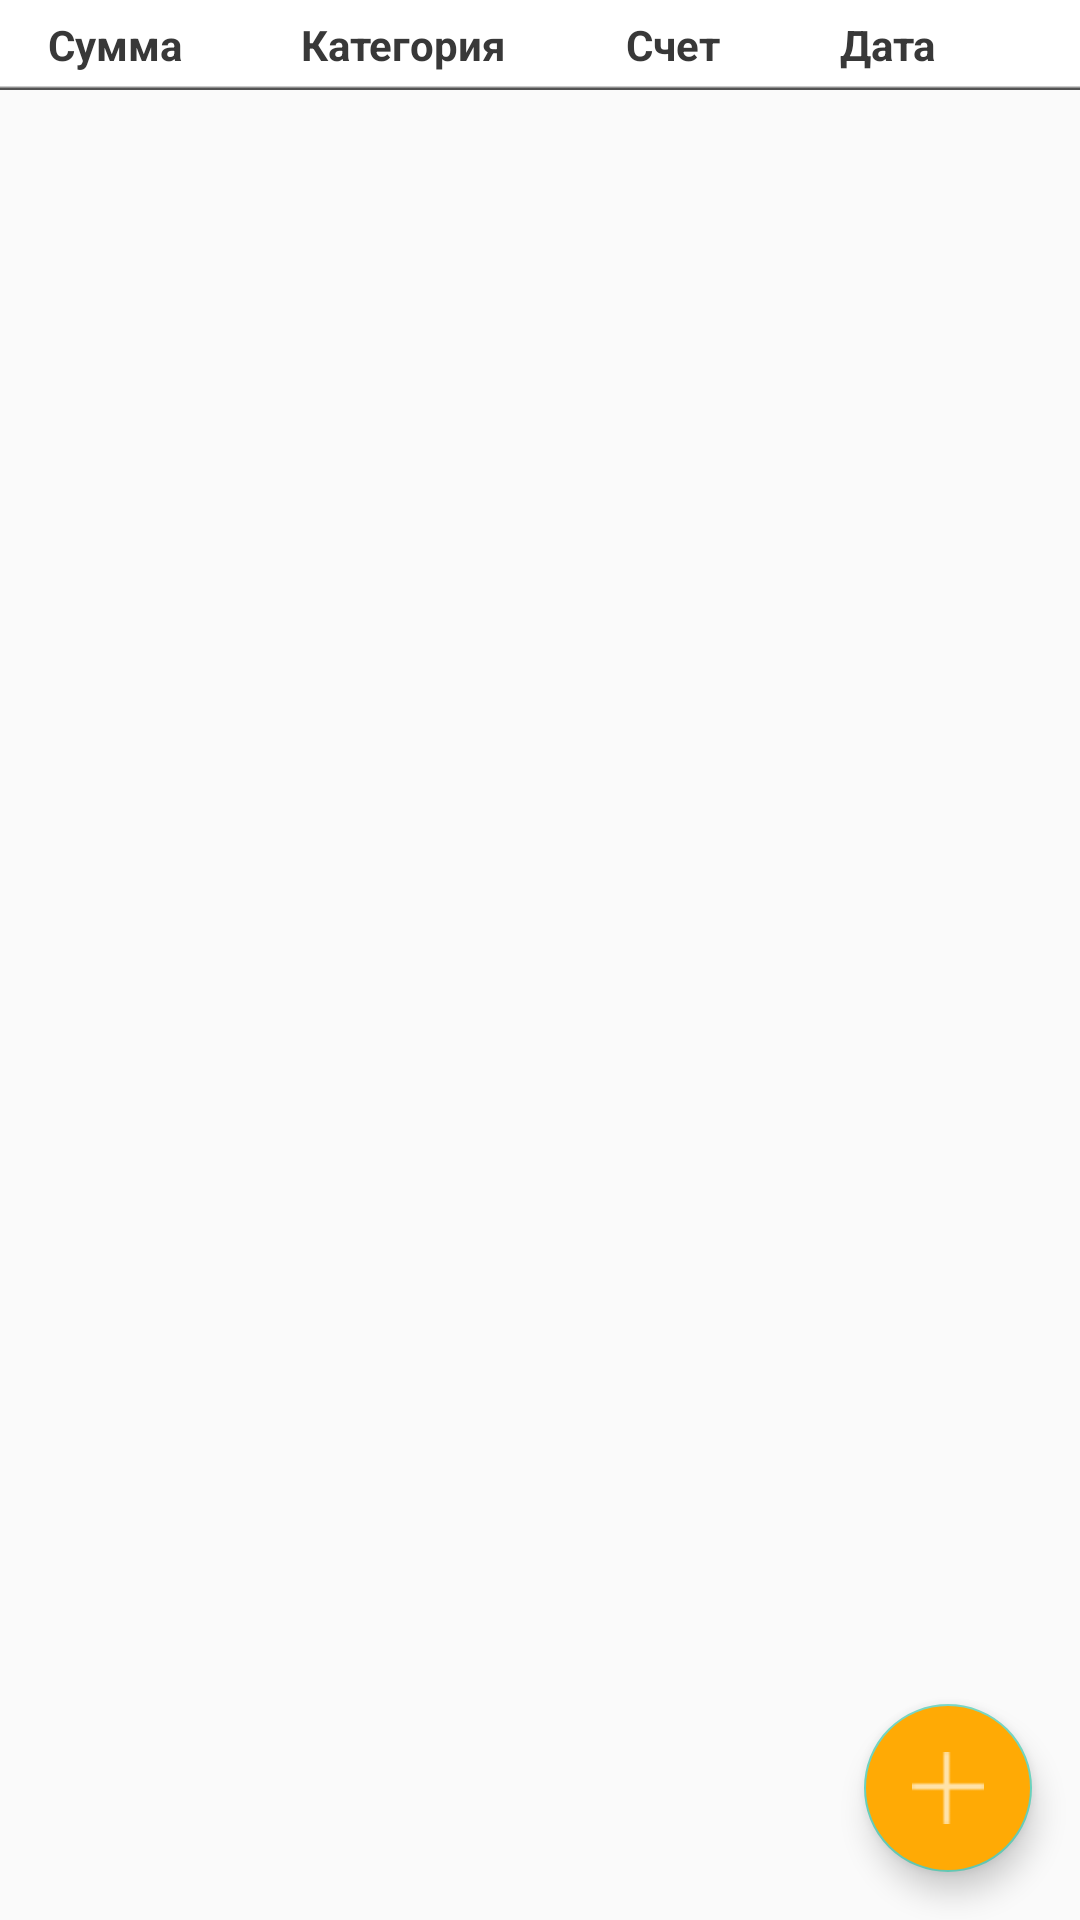

Android layout source for this screen:
<!-- AndroidManifest.xml: application theme AppTheme -->
<!-- res/layout/fragment_record_table.xml -->
<?xml version="1.0" encoding="utf-8"?>
<FrameLayout xmlns:android="http://schemas.android.com/apk/res/android"
    xmlns:tools="http://schemas.android.com/tools"
    android:layout_width="match_parent"
    android:layout_height="match_parent"
    xmlns:app="http://schemas.android.com/apk/res-auto"
    tools:context=".fragments.record.RecordTableFragment">

    <androidx.constraintlayout.widget.ConstraintLayout
        android:layout_width="match_parent"
        android:layout_height="match_parent">

        <LinearLayout
            android:id="@+id/tableContainer"
            android:layout_width="match_parent"
            android:layout_height="wrap_content"
            android:orientation="vertical"
            app:layout_constraintEnd_toEndOf="parent"
            app:layout_constraintStart_toStartOf="parent"
            app:layout_constraintTop_toTopOf="parent">

            <LinearLayout xmlns:android="http://schemas.android.com/apk/res/android"
                android:id="@+id/header"
                android:layout_width="match_parent"
                android:layout_height="30dp"
                android:background="@mipmap/header_row"
                android:divider="@mipmap/header_divider"
                android:elevation="3dp"
                android:gravity="clip_vertical|top"
                android:orientation="horizontal"
                android:translationZ="3dp">

                <TextView
                    android:layout_width="wrap_content"
                    android:layout_height="30dp"
                    android:layout_weight="1"
                    android:gravity="center|left"
                    android:paddingStart="16dp"
                    android:text="@string/table_header_amount"
                    android:textColor="@color/blackTextColor"
                    android:textSize="14sp"
                    android:textStyle="bold" />

                <TextView
                    android:layout_width="wrap_content"
                    android:layout_height="30dp"
                    android:layout_weight="1"
                    android:gravity="center|left"
                    android:paddingStart="8dp"
                    android:text="@string/table_header_category"
                    android:textColor="@color/blackTextColor"
                    android:textSize="14sp"
                    android:textStyle="bold" />

                <TextView
                    android:layout_width="wrap_content"
                    android:layout_height="30dp"
                    android:layout_weight="1"
                    android:gravity="center|left"
                    android:paddingStart="8dp"
                    android:text="@string/table_header_account"
                    android:textColor="@color/blackTextColor"
                    android:textSize="14sp"
                    android:textStyle="bold" />

                <TextView
                    android:layout_width="wrap_content"
                    android:layout_height="30dp"
                    android:layout_weight="1"
                    android:gravity="center|left"
                    android:paddingStart="8dp"
                    android:paddingEnd="16dp"
                    android:text="@string/table_header_date"
                    android:textColor="@color/blackTextColor"
                    android:textSize="14sp"
                    android:textStyle="bold" />
            </LinearLayout>

            <ListView
                android:id="@+id/financeTable"
                android:layout_width="match_parent"
                android:layout_height="match_parent"
                android:numColumns="auto_fit"
                android:visibility="visible" />
        </LinearLayout>

        <com.google.android.material.floatingactionbutton.FloatingActionButton
            android:id="@+id/addRecord"
            android:layout_width="wrap_content"
            android:layout_height="wrap_content"
            android:layout_marginEnd="16dp"
            android:layout_marginBottom="16dp"
            android:backgroundTint="@color/colorSecond"
            android:clickable="true"
            app:layout_constraintBottom_toBottomOf="parent"
            app:layout_constraintEnd_toEndOf="parent"
            app:srcCompat="@mipmap/button_add"
            app:useCompatPadding="false" />
    </androidx.constraintlayout.widget.ConstraintLayout>

</FrameLayout>
<!-- resources referenced by this layout -->
<resources>
  <color name="blackTextColor">#383838</color>
  <color name="colorSecond">#FFAA05</color>
  <!-- mipmap button_add: png bitmap (mipmap-hdpi, 186 bytes) -->
  <!-- mipmap header_divider: png bitmap (mipmap-hdpi, 136 bytes) -->
  <!-- mipmap header_row: png bitmap (mipmap-hdpi, 242 bytes) -->
  <string name="table_header_account">Счет</string>
  <string name="table_header_amount">Сумма</string>
  <string name="table_header_category">Категория</string>
  <string name="table_header_date">Дата</string>
  <style name="AppTheme" parent="Theme.AppCompat.Light.DarkActionBar">
          
          <item name="colorPrimary">@color/colorPrimary</item>
          <item name="colorPrimaryDark">@color/colorPrimaryDark</item>
          <item name="colorAccent">@color/colorAccent</item>
          <item name="itemTextColor">@color/blackTextColor</item>
          <item name="android:textViewStyle">@color/lightText</item>
      </style>
  <color name="colorPrimary">#068A9C</color>
  <color name="colorPrimaryDark">#01505A</color>
  <color name="colorAccent">#69D2BD</color>
  <color name="lightText">#BFBFBF</color>
</resources>
